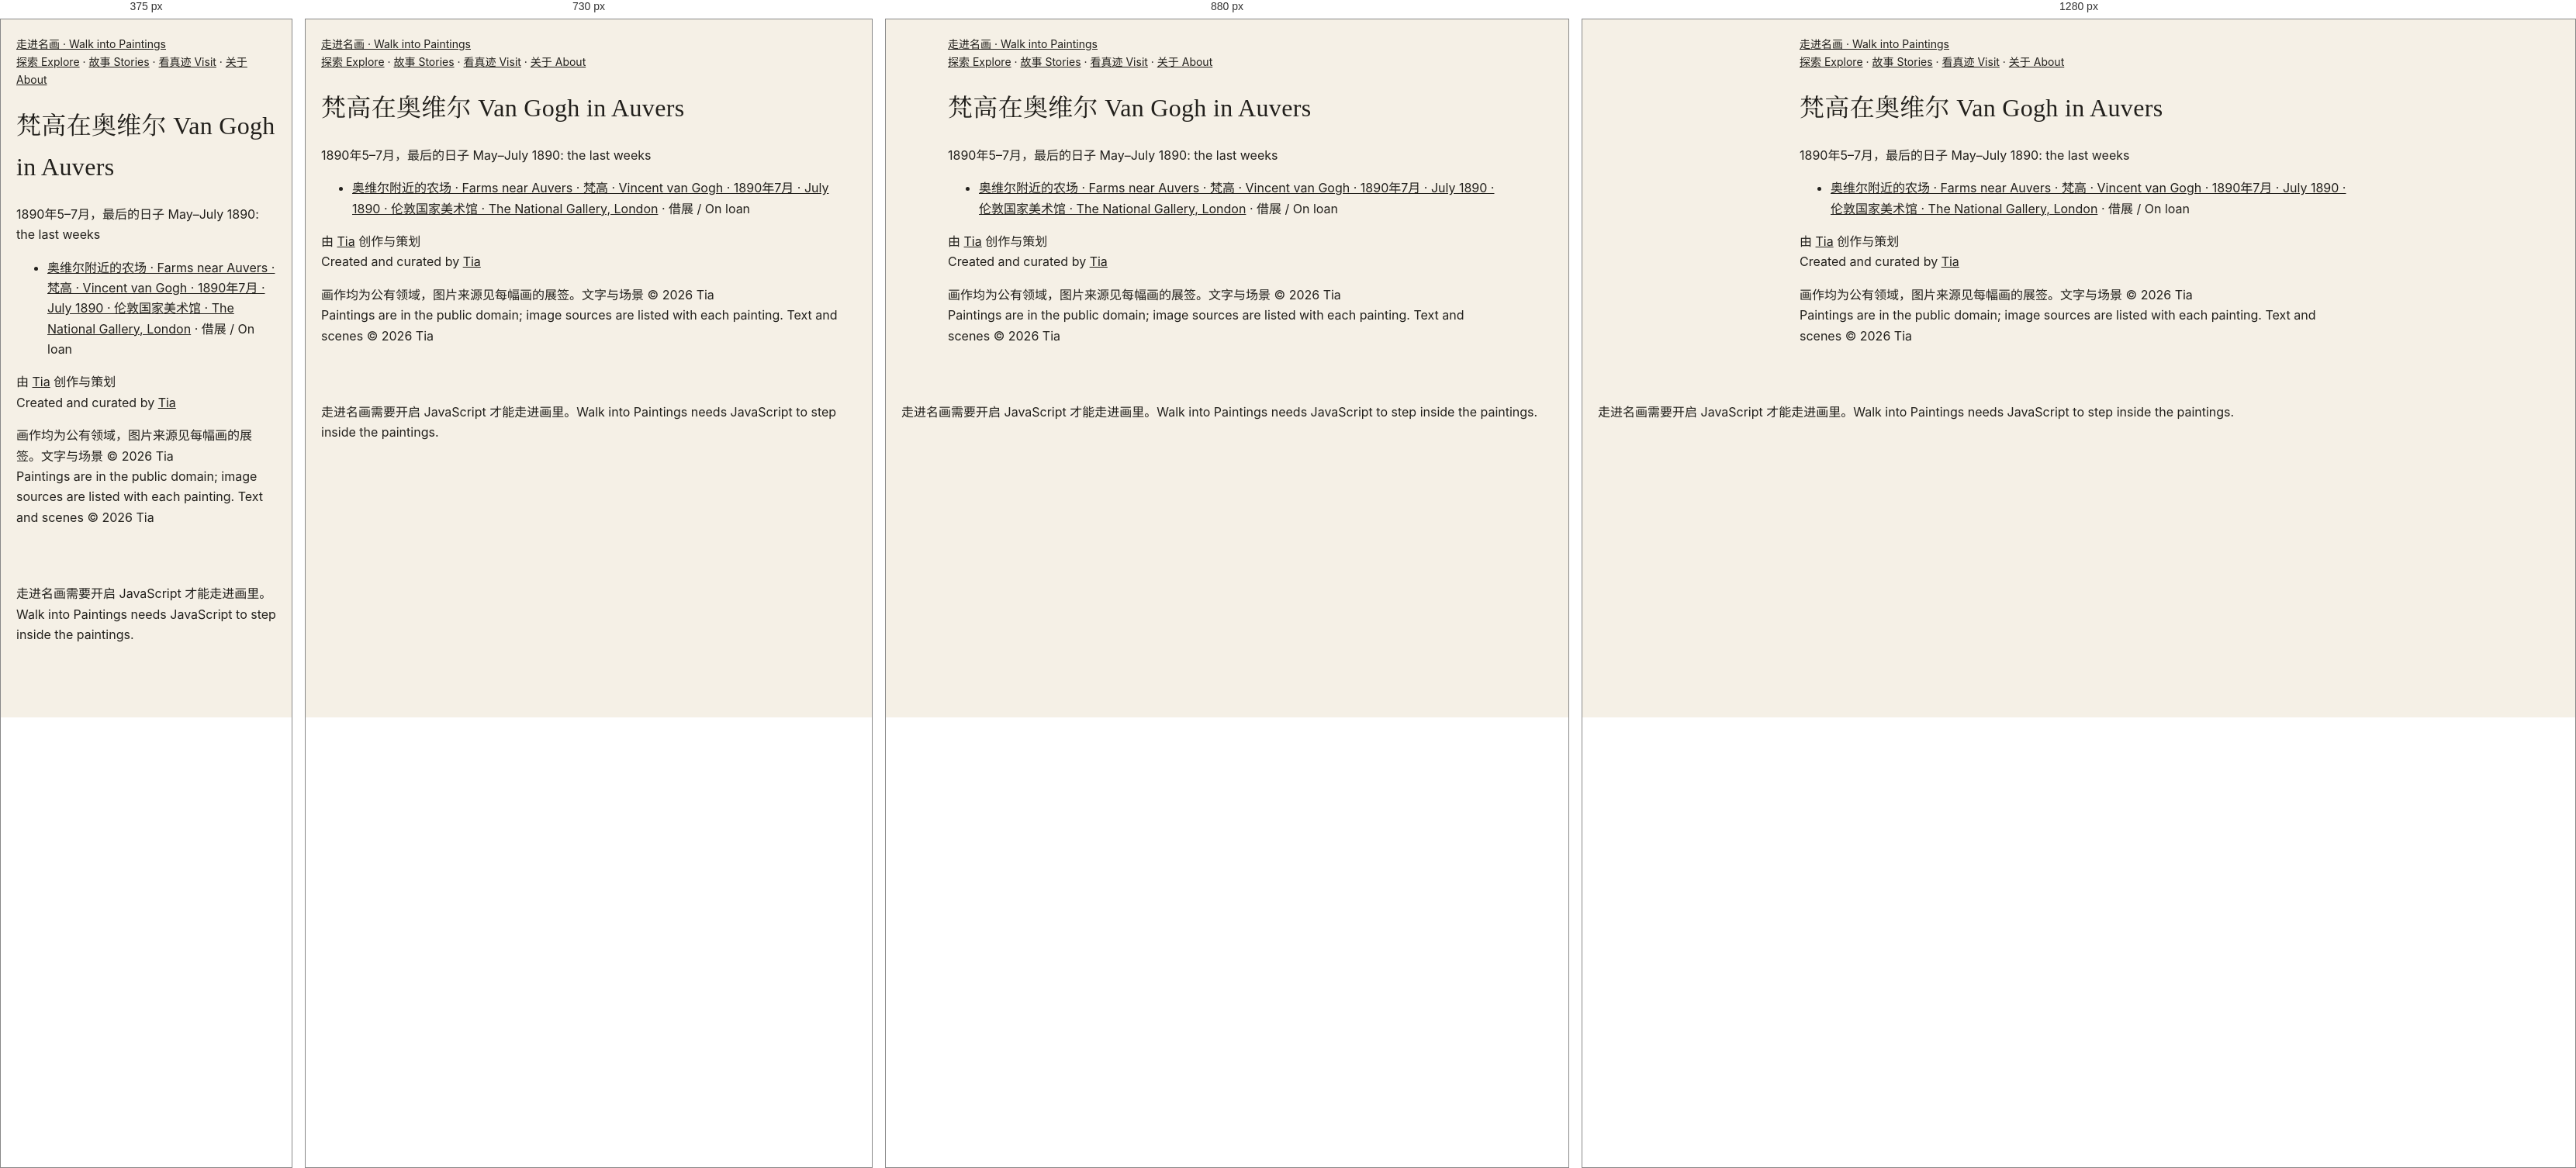
Rendered at 375 px, 730 px, 880 px and 1280 px, left to right.

<!-- file: index.html -->
<!DOCTYPE html>
<html lang="zh-CN">
<head>
  <meta charset="UTF-8" />
  <meta name="viewport" content="width=device-width, initial-scale=1.0" />
  <title>梵高在奥维尔 · Van Gogh in Auvers — 走进名画 | Walk into Paintings</title>
  <meta name="description" content="梵高在奥维尔 · Van Gogh in Auvers：1890年5–7月，最后的日子 · May–July 1890: the last weeks" />
  <link rel="canonical" href="https://walkintopaintings.com/collections/auvers/" />
  <link rel="icon" href="../../favicon.svg" type="image/svg+xml" />
  <!-- 社交分享预览（爬虫不运行 JavaScript，所以写在这里） -->
  <meta property="og:type" content="website" />
  <meta property="og:site_name" content="走进名画 · Walk into Paintings" />
  <meta property="og:locale" content="zh_CN" />
  <meta property="og:locale:alternate" content="en_GB" />
  <meta property="og:url" content="https://walkintopaintings.com/collections/auvers/" />
  <meta property="og:title" content="梵高在奥维尔 · Van Gogh in Auvers — 走进名画 | Walk into Paintings" />
  <meta property="og:description" content="梵高在奥维尔 · Van Gogh in Auvers：1890年5–7月，最后的日子 · May–July 1890: the last weeks" />
  <meta property="og:image" content="https://walkintopaintings.com/assets/og-share-4.jpg" />
  <meta property="og:image:secure_url" content="https://walkintopaintings.com/assets/og-share-4.jpg" />
  <meta property="og:image:type" content="image/jpeg" />
  <meta property="og:image:alt" content="梵高《阿尔勒的卧室》、维米尔《戴珍珠耳环的少女》、梵高《向日葵》 · Vincent van Gogh, The Bedroom; Johannes Vermeer, Girl with a Pearl Earring; Vincent van Gogh, Sunflowers" />
  <meta property="og:image:width" content="1200" />
  <meta property="og:image:height" content="630" />
  <meta name="twitter:card" content="summary_large_image" />
  <meta name="twitter:title" content="梵高在奥维尔 · Van Gogh in Auvers — 走进名画 | Walk into Paintings" />
  <meta name="twitter:description" content="梵高在奥维尔 · Van Gogh in Auvers：1890年5–7月，最后的日子 · May–July 1890: the last weeks" />
  <meta name="twitter:image" content="https://walkintopaintings.com/assets/og-share-4.jpg" />
  <meta name="twitter:image:alt" content="梵高《阿尔勒的卧室》、维米尔《戴珍珠耳环的少女》、梵高《向日葵》 · Vincent van Gogh, The Bedroom; Johannes Vermeer, Girl with a Pearl Earring; Vincent van Gogh, Sunflowers" />
  <script>document.documentElement.classList.add('js');if(location.hostname.endsWith('github.io'))location.replace('https://walkintopaintings.com'+location.pathname.replace(/^\/walk-into-paintings/,'')+location.search+location.hash)</script>
  <link rel="preconnect" href="https://fonts.googleapis.com" />
  <link rel="preconnect" href="https://fonts.gstatic.com" crossorigin />
  <!-- 字体：不挡住网页显示（谷歌字体打不开时，直接用系统字体） -->
  <link rel="stylesheet" href="https://fonts.googleapis.com/css2?family=Cormorant+Garamond:ital,wght@0,400;0,500;1,400&family=EB+Garamond:ital,wght@0,400;0,500;1,400&family=Inter:wght@400;500&display=swap" media="print" onload="this.media='all'" />
  <noscript><link rel="stylesheet" href="https://fonts.googleapis.com/css2?family=Cormorant+Garamond:ital,wght@0,400;0,500;1,400&family=EB+Garamond:ital,wght@0,400;0,500;1,400&family=Inter:wght@400;500&display=swap" /></noscript>
  <link rel="stylesheet" href="../../assets/style.css?v=6150d9dd" />
</head>
<body class="lang-both">
  <!-- ↓ 自动生成（tools/build.py）：给搜索引擎看的文字。打开网页时会被 JavaScript 画出来的页面替换。不要手动改这一段。 -->
  <div id="static" class="static">
    <header><a href="../../">走进名画 · Walk into Paintings</a> <nav><a href="../../artists/">探索 Explore</a> · <a href="../../stories/">故事 Stories</a> · <a href="../../museums/">看真迹 Visit</a> · <a href="../../about/">关于 About</a></nav></header>
    <main>
      <h1><span lang="zh-CN">梵高在奥维尔</span> <span lang="en">Van Gogh in Auvers</span></h1>
      <p><span lang="zh-CN">1890年5–7月，最后的日子</span> <span lang="en">May–July 1890: the last weeks</span></p>
      <ul><li><a href="../../scenes/farms-auvers/">奥维尔附近的农场 · Farms near Auvers · 梵高 · Vincent van Gogh · 1890年7月 · July 1890 · 伦敦国家美术馆 · The National Gallery, London</a> · 借展 / On loan</li></ul>
    </main>
    <footer><p><span lang="zh-CN">由 <a href="https://tiaz369.github.io">Tia</a> 创作与策划</span><br><span lang="en">Created and curated by <a href="https://tiaz369.github.io">Tia</a></span></p><p><span lang="zh-CN">画作均为公有领域，图片来源见每幅画的展签。文字与场景 ©&nbsp;2026&nbsp;Tia</span><br><span lang="en">Paintings are in the public domain; image sources are listed with each painting. Text and scenes ©&nbsp;2026&nbsp;Tia</span></p></footer>
  </div>
  <!-- ↑ 自动生成结束 -->
  <script type="module">
    import { renderPage } from '../../assets/site.js';
    renderPage('collection', { id: 'auvers' });
  </script>
  <noscript><p style="padding:20px">走进名画需要开启 JavaScript 才能走进画里。Walk into Paintings needs JavaScript to step inside the paintings.</p></noscript>
  <!-- 访问统计（GoatCounter：不使用 cookie，不收集个人信息） -->
  <script data-goatcounter="https://walkintopaintings.goatcounter.com/count" async src="//gc.zgo.at/count.js"></script>
</body>
</html>


/* @media block from style.css */
@media (max-width: 760px) { .about-steps { grid-template-columns: repeat(2, 1fr); } .about-pic { margin-top: 40px; } }

/* @media block from style.css */
@media (max-width: 760px) { .about-hero { padding: 72px 16px 48px; } .about-hero h1 { font-size: 28px; } }

/* @media block from style.css */
@media (min-width: 700px) { .art-grid { grid-template-columns: repeat(3, minmax(0, 1fr)); gap: 28px 22px; } }

/* @media block from style.css */
@media (min-width: 1000px) { .art-grid { grid-template-columns: repeat(4, minmax(0, 1fr)); } }

/* @media block from style.css */
@media (max-width: 640px) {
  .page-title h1 { font-size: 34px; }
  .section { padding-top: 40px; padding-bottom: 40px; }
  .section h2 { font-size: 26px; }
}

/* @media block from style.css */
@media (max-width: 700px) {
  .versions { flex-direction: column; }
  .final h2 { font-size: 30px; }
}

/* @media block from style.css */
@media (max-width: 520px) { .row-pic { flex-basis: 120px; height: 94px; } .row-credit { padding-left: 0; } }

/* @media block from style.css */
@media (max-width: 700px) {
  .vg-tl { flex-direction: column; overflow: visible; padding-left: 6px; }
  .tl-nav { display: none; }
  .tl-item, .tl-item.has-pic { flex: none; border-top: 0; border-left: 2px solid var(--line); padding: 0 0 26px 22px; }
  .tl-item::before { top: 4px; left: -7px; }
}

/* @media block from style.css */
@media (max-width: 600px) { .loupe-lens { width: 110px; height: 110px; margin: -55px 0 0 -55px; } }

/* @media block from style.css */
@media (max-width: 760px) {
  .feature { grid-template-columns: 1fr; gap: 18px; }
  .start-cards { display: flex; overflow-x: auto; scroll-snap-type: x mandatory; scroll-padding-inline: 20px; gap: 14px; margin: 0 -20px; padding: 0 20px 8px; }
  .start-card { flex: 0 0 72%; scroll-snap-align: start; }
  .start-name { font-size: 21px; }
  /* 手机：系列照样横向滑动（时间线页在手机上是竖的，这里不跟着变），不显示箭头 */
  .vg-tl.home-strip { flex-direction: row; overflow-x: auto; padding-left: 0; margin: 0 -20px; padding: 6px 20px 12px; scroll-padding-inline: 20px; }
  .home-strip li { flex: none; border: 0; padding: 0; }
  .home-strip .tl-pic { width: 150px; }
  .home-strip .tl-pic img { width: 150px; height: 118px; }
  .col-row h3 { padding-right: 0; font-size: 21px; }
  .icon-links { display: grid; grid-template-columns: repeat(3, 1fr); gap: 18px 8px; }
}

/* @media block from style.css */
@media (max-width: 640px) {
  #gallery .act { padding-left: 22px; padding-right: 22px; padding-bottom: 104px; }
  .act p { font-size: 15px; }
}

/* @media block from style.css */
@media (max-width: 640px) {
  .site-nav { order: 3; width: 100%; margin-left: 0; }
  .nav-icons { margin-left: auto; }
}

/* @media block from style.css */
@media (max-width: 640px) { .stamps { grid-template-columns: repeat(4, minmax(0, 1fr)); gap: 8px; } .stamps .stamp-name { font-size: 10px; } }

/* @media block from style.css */
@media (max-width: 640px) { .stamps.gallery-grid { grid-template-columns: repeat(2, minmax(0, 1fr)); gap: 12px; } .gallery-grid .stamp-name { font-size: 12px; } }

/* @media block from style.css */
@media (max-width: 640px) {
  .story-stop { grid-template-columns: 1fr; gap: 10px; }
  .feature-cards { display: grid; grid-template-columns: repeat(3, minmax(0, 1fr)); gap: 10px; margin: 18px 0 0; padding: 0; overflow: visible; }
  .feature-cards .start-name { font-size: 16px; }
}

/* @media block from style.css */
@media (hover: hover) and (min-width: 761px) { .nav-group:hover .nav-menu { display: block; } }

/* @media block from style.css */
@media (max-width: 760px) {
  .site-header { flex-wrap: wrap; }
  .site-nav { display: none; order: 3; width: 100%; margin: 6px 0 0; flex-direction: column; align-items: stretch; gap: 0; border-top: 1px solid var(--line); padding-top: 6px; }
  .site-header.nav-open .site-nav { display: flex; }
  .nav-toggle { display: inline-block; }
  .nav-lang { display: none; }
  .nav-icons { margin-left: auto; }
  .nav-top { width: 100%; justify-content: space-between; padding: 12px 4px; font-size: 16px; color: var(--ink); border-bottom: 1px solid var(--line); border-radius: 0; }
  .nav-menu { position: static; box-shadow: none; border: 0; padding: 0 0 8px 12px; background: none; min-width: 0; }
  .nav-menu a { padding: 9px 4px; font-size: 15px; }
  .nav-lang-m { display: block; padding: 14px 4px 6px; }
}

/* @media block from style.css */
@media (max-width: 640px) {
  .doors { grid-template-columns: 1fr; gap: 26px; }
  .door-pic img { aspect-ratio: 3 / 2; }
  .series-cards { grid-template-columns: repeat(2, minmax(0, 1fr)); gap: 14px; }
  .series-name { font-size: 16px; }
}

/* @media block from style.css */
@media (max-width: 760px) { .site-nav a.nav-top { color: var(--ink); } }

/* @media block from style.css */
@media (max-width: 640px) { .door-pic img { aspect-ratio: auto; } }

/* @media block from style.css */
@media (min-width: 641px) { .series-cards { grid-template-columns: repeat(auto-fill, minmax(220px, 1fr)); } }

/* @media block from style.css */
@media (max-width: 640px) {
  .hero.hero-full { height: auto; background: #1c1c1e; }
  .hero.hero-full :is(img, video) { position: static; display: block; width: 100%; height: auto; max-height: 70svh; object-fit: contain; }
  .hero.hero-full .hero-over { position: static; padding: 20px 20px 24px; background: #1c1c1e; }
}

/* @media block from style.css */
@media (max-width: 640px) {
  .start-cards.story-cards { display: grid; grid-template-columns: repeat(2, minmax(0, 1fr)); overflow: visible; margin: 0; padding: 0; gap: 22px 14px; }
  .story-cards .start-name { font-size: 18px; }
  .story-cards .story-sub { font-size: 13px; }
}

/* @media block from style.css */
@media (min-width: 641px) { #moreBtn { display: none; } }

/* @media block from style.css */
@media (max-width: 640px) { #tools:not(.more-open) > .more-item { display: none !important; } }

/* @media block from style.css */
@media (max-width: 640px) { .ke-cards { grid-template-columns: repeat(2, minmax(0, 1fr)); } .ke-card:nth-child(3) { display: none; } }

/* @media block from style.css */
@media (max-width: 559px) { .jrows { gap: 22px 12px; } }

/* @media block from style.css */
@media (max-width: 559px) { .series-cards.jrows .series-name { font-size: 15px; } }

/* @media block from style.css */
@media (min-width: 760px) {
  .home-sub .sub { max-width: none; margin: 8px 0 32px; display: grid; grid-template-columns: 1fr minmax(300px, 380px); gap: 24px; align-items: center; text-align: left; }
  .home-sub .sub-eyebrow { justify-content: flex-start; }
  .home-sub .sub-eyebrow::after { display: none; }
  .home-sub .sub-form { margin-top: 0; }
  .home-sub .sub-field { margin: 0; }
  .home-sub .sub-note, .home-sub .sub-error { text-align: left; }
  .home-sub .sub-done { justify-content: flex-start; }
}

/* @media block from style.css */
@media (max-width: 640px) { body.lang-both .end-main .btn-en, body.lang-both .sub-btn .btn-en, body.lang-both .nav-random .btn-en { display: none; } }

/* @media block from style.css */
@media (max-width: 640px) {
  .end-main { display: grid; grid-template-columns: 1fr 1fr; }
  .end-main .btn { justify-content: center; text-align: center; }
  .end-main .btn.primary { grid-column: 1 / -1; padding-top: 12px; padding-bottom: 12px; }
  .end-main .btn:only-child, .end-main .btn.primary:only-child { grid-column: 1 / -1; }
}